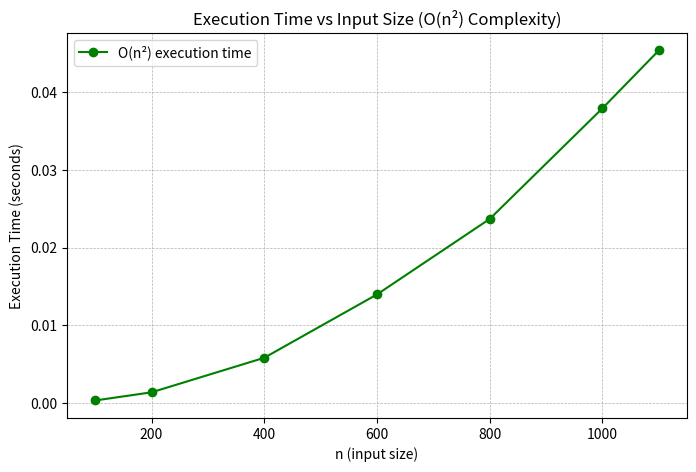

Recreate this plot in Python.
import time
import matplotlib.pyplot as plt

# Función para analizar la complejidad O(n^2) con bucles anidados
def nested_loops(n):
    count = 0
    for i in range(n):  # O(n)
        for j in range(n):  # O(n)
            count += (i + j) % 3  # Variación en la operación matemática
    return count

n_values = [100, 200, 400, 600, 800, 1000, 1100]
times = []

for n in n_values:
    start_time = time.perf_counter()
    nested_loops(n)
    end_time = time.perf_counter()
    times.append(end_time - start_time)

plt.figure(figsize=(8,5))
plt.plot(n_values, times, marker="o", color="green", linestyle="-", linewidth=1.5, label="O(n²) execution time")
plt.xlabel("n (input size)")
plt.ylabel("Execution Time (seconds)")
plt.title("Execution Time vs Input Size (O(n²) Complexity)")
plt.legend()
plt.grid(True, linestyle="--", linewidth=0.5)
plt.show()

